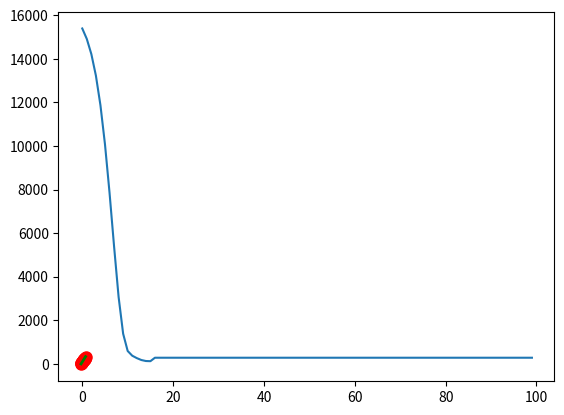

Write the Python code that produced this figure.
import numpy as np
import matplotlib.pyplot as plt


def process(X, w, y, n):
    w_init = w
    dtheta = np.zeros_like(w)
    for i in range(X.shape[1]):
        xi = X[:, i].reshape(-1, 1)
        # print(xi)
        dtheta += (w.dot(xi) - y[:, i]).dot(xi.T)
    # print(X.shape[1])
    w_init = w_init - n * (dtheta / X.shape[1])
    lst = 0
    for i in range(X.shape[1]):
        xi = X[:, i].reshape(-1, 1)

        lst += np.sum(0.5 * (w.dot(xi) - y[:, i]) ** 2)
    return lst / X.shape[1], w_init


X = np.linspace(0, 20, 20)
X = np.array([X])
noise = 15 * np.random.randn(1, X.shape[1])
y = 15 * X + 3 + noise
w = np.random.random((1, 2))
# print(X)
X = np.concatenate((X, np.ones((1, X.shape[1]))))
# print(np.mean(X))
X = (X - np.mean(X)) / (np.max(X) - np.min(X))

# print(X)
epoch = 100
learning_rate = 0.1
old_lost = 100000
lost = []
for i in range(epoch):
    lst, w_init = process(X, w, y, learning_rate)
    lost.append(lst)
    if lst < old_lost:
        learning_rate *= 1.5
        w = w_init
        old_lost = lst

    else:
        learning_rate /= 1.5
plt.plot(lost)
plt.show()

#print(X[0].reshape(-1, 1))

plt.plot(np.array([X[0]]), y, 'or', markersize=8)
plt.plot(X[0].reshape(-1, 1), w.dot(X)[0].reshape(-1,1), 'g-', lw=2)
print(w)
plt.show()
